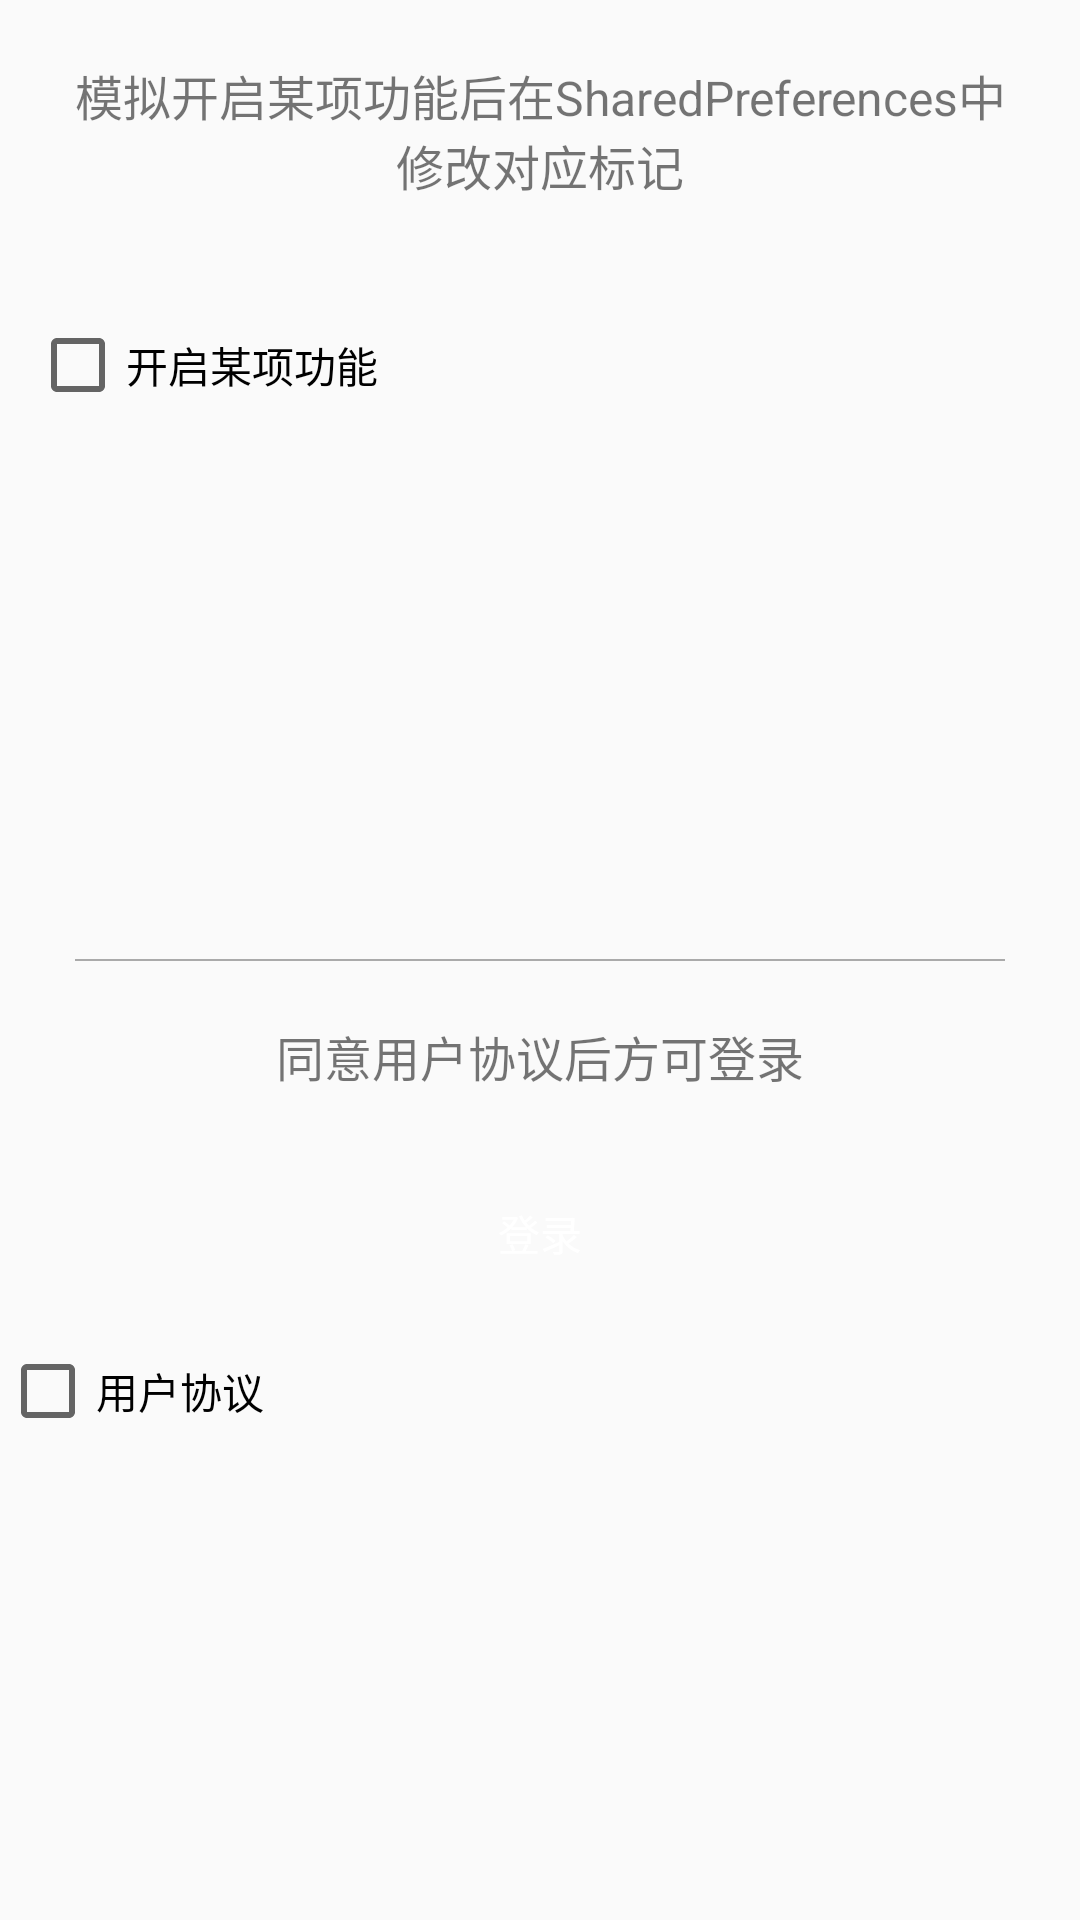

The Android layout XML behind this screen, and the referenced resources:
<!-- AndroidManifest.xml: application theme AppTheme -->
<!-- res/layout/fragment_checkbox_update.xml -->
<?xml version="1.0" encoding="utf-8"?>
<LinearLayout xmlns:android="http://schemas.android.com/apk/res/android"
    android:layout_width="match_parent"
    android:layout_height="match_parent"
    android:orientation="vertical">

    <LinearLayout
        android:layout_width="match_parent"
        android:layout_height="0dp"
        android:layout_weight="1"
        android:orientation="vertical">

        <TextView
            style="@style/style_text"
            android:text="@string/des_demo_check1" />


        <CheckBox
            android:id="@+id/cb_1"
            android:layout_width="match_parent"
            android:layout_height="50dp"
            android:layout_margin="10dp"
            android:text="@string/open_xx_function" />

    </LinearLayout>


    <View
        android:layout_width="match_parent"
        android:layout_height="0.5dp"
        android:layout_marginLeft="25dp"
        android:layout_marginRight="25dp"
        android:background="@android:color/darker_gray" />

    <LinearLayout
        android:layout_width="match_parent"
        android:layout_height="0dp"
        android:layout_weight="1"
        android:orientation="vertical">

        <TextView
            style="@style/style_text"
            android:text="@string/des_demo_check2" />

        <Button
            android:id="@+id/btn_login"
            style="@style/style_btn"
            android:background="@color/not_login"
            android:clickable="false"
            android:text="@string/login"
            android:textColor="@android:color/white" />

        <CheckBox
            android:id="@+id/cb_2"
            android:layout_width="match_parent"
            android:layout_height="50dp"
            android:text="@string/user_protocol" />
    </LinearLayout>

</LinearLayout>
<!-- resources referenced by this layout -->
<resources>
  <string name="des_demo_check1">模拟开启某项功能后在SharedPreferences中修改对应标记</string>
  <string name="des_demo_check2">同意用户协议后方可登录</string>
  <string name="login">登录</string>
  <string name="open_xx_function">开启某项功能</string>
  <string name="user_protocol">用户协议</string>
  <style name="style_btn">
          <item name="android:textSize">14sp</item>
          <item name="android:textAllCaps">false</item>
          <item name="android:textColor">@android:color/black</item>
          <item name="android:layout_margin">5dp</item>
          <item name="android:layout_height">45dp</item>
          <item name="android:layout_width">match_parent</item>
      </style>
  <style name="style_text">
          <item name="android:layout_margin">20dp</item>
          <item name="android:gravity">center</item>
          <item name="android:layout_height">wrap_content</item>
          <item name="android:layout_width">match_parent</item>
          <item name="android:textSize">16sp</item>
      </style>
  <style name="AppTheme" parent="Theme.AppCompat.Light.DarkActionBar">
          
          <item name="colorPrimary">@color/colorPrimary</item>
          <item name="colorPrimaryDark">@color/colorPrimaryDark</item>
          <item name="colorAccent">@color/colorAccent</item>
      </style>
  <!-- not gathered from this repository: default colours our renderer supplied (Android Studio template values) -->
  <color name="colorPrimary">#FF6200EE</color>
  <color name="colorPrimaryDark">#FF3700B3</color>
  <color name="colorAccent">#FF03DAC5</color>
</resources>
